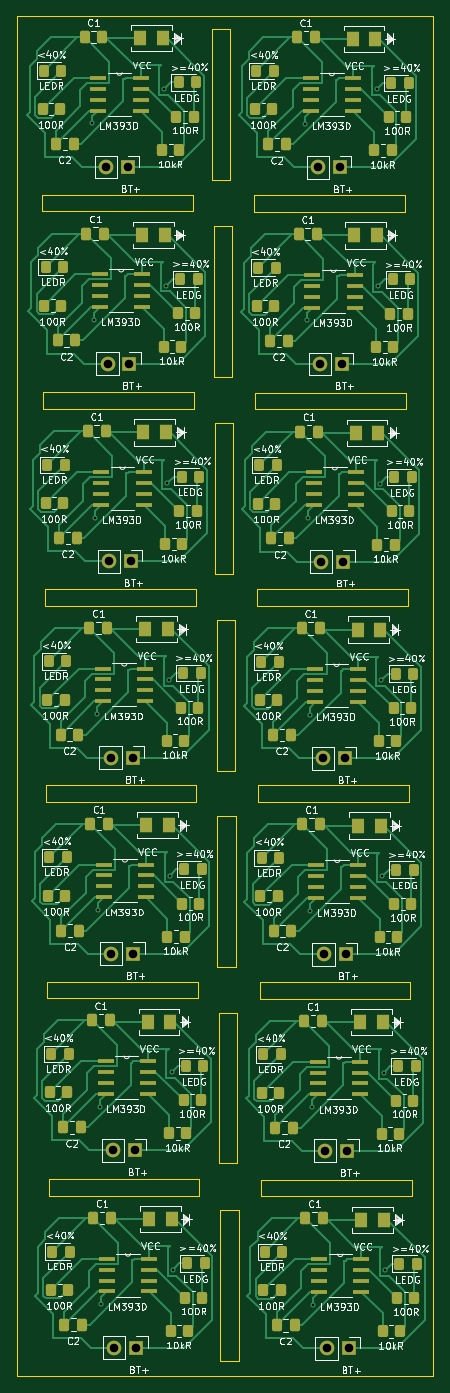
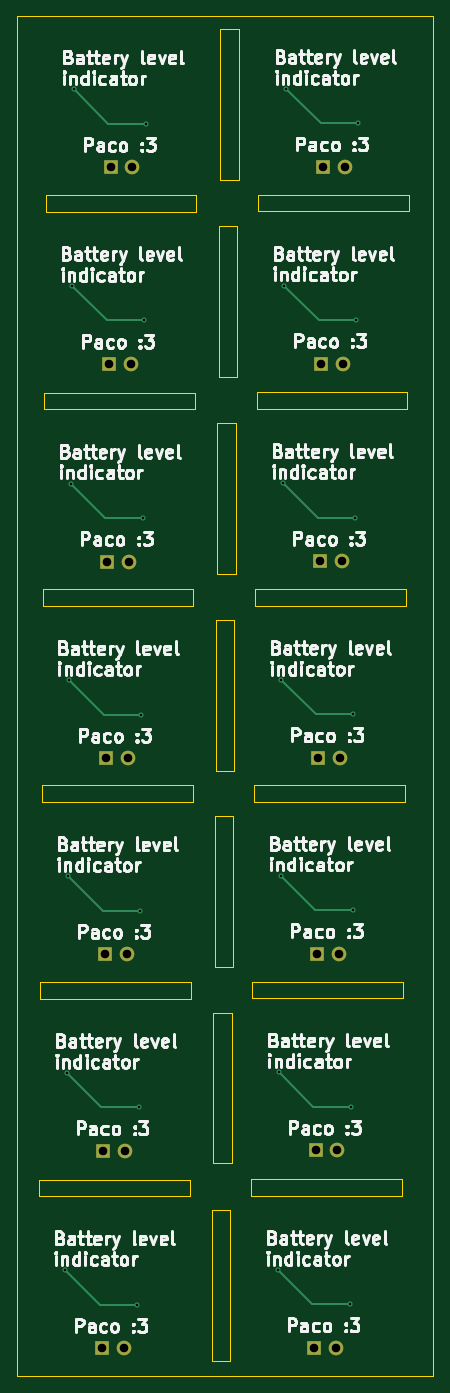
Circuit board: 11 layer files. Board 48.5 x 158.4 mm.
- bottom_copper: battery-lvl-indicator-kicad.kicad_pcb-copy-B_Cu.gbr (4905 bytes)
- bottom_mask: battery-lvl-indicator-kicad.kicad_pcb-copy-B_Mask.gbr (1633 bytes)
- paste: battery-lvl-indicator-kicad.kicad_pcb-copy-B_Paste.gbr (485 bytes)
- bottom_silk: battery-lvl-indicator-kicad.kicad_pcb-copy-B_Silkscreen.gbr (178730 bytes)
- outline: battery-lvl-indicator-kicad.kicad_pcb-copy-Edge_Cuts.gbr (3043 bytes)
- top_copper: battery-lvl-indicator-kicad.kicad_pcb-copy-F_Cu.gbr (74996 bytes)
- top_mask: battery-lvl-indicator-kicad.kicad_pcb-copy-F_Mask.gbr (13786 bytes)
- paste: battery-lvl-indicator-kicad.kicad_pcb-copy-F_Paste.gbr (12608 bytes)
- top_silk: battery-lvl-indicator-kicad.kicad_pcb-copy-F_Silkscreen.gbr (362079 bytes)
- drill: battery-lvl-indicator-kicad.kicad_pcb-copy-NPTH.drl (265 bytes)
- drill: battery-lvl-indicator-kicad.kicad_pcb-copy-PTH.drl (1151 bytes)

=== bottom_copper: battery-lvl-indicator-kicad.kicad_pcb-copy-B_Cu.gbr ===
%TF.GenerationSoftware,KiCad,Pcbnew,8.0.5*%
%TF.CreationDate,2024-12-11T00:13:19+01:00*%
%TF.ProjectId,battery-lvl-indicator-kicad.kicad_pcb-copy,62617474-6572-4792-9d6c-766c2d696e64,rev?*%
%TF.SameCoordinates,Original*%
%TF.FileFunction,Copper,L2,Bot*%
%TF.FilePolarity,Positive*%
%FSLAX46Y46*%
G04 Gerber Fmt 4.6, Leading zero omitted, Abs format (unit mm)*
G04 Created by KiCad (PCBNEW 8.0.5) date 2024-12-11 00:13:19*
%MOMM*%
%LPD*%
G01*
G04 APERTURE LIST*
%TA.AperFunction,ComponentPad*%
%ADD10O,1.700000X1.700000*%
%TD*%
%TA.AperFunction,ComponentPad*%
%ADD11R,1.700000X1.700000*%
%TD*%
%TA.AperFunction,ViaPad*%
%ADD12C,0.600000*%
%TD*%
%TA.AperFunction,Conductor*%
%ADD13C,0.200000*%
%TD*%
G04 APERTURE END LIST*
D10*
%TO.P,J1,2,Pin_2*%
%TO.N,Net-(D2-K)*%
X98552000Y-32308800D03*
D11*
%TO.P,J1,1,Pin_1*%
%TO.N,Net-(D1-K)*%
X101092000Y-32308800D03*
%TD*%
D10*
%TO.P,J1,2,Pin_2*%
%TO.N,Net-(D2-K)*%
X99390200Y-146888200D03*
D11*
%TO.P,J1,1,Pin_1*%
%TO.N,Net-(D1-K)*%
X101930200Y-146888200D03*
%TD*%
D10*
%TO.P,J1,2,Pin_2*%
%TO.N,Net-(D2-K)*%
X124129800Y-146939000D03*
D11*
%TO.P,J1,1,Pin_1*%
%TO.N,Net-(D1-K)*%
X126669800Y-146939000D03*
%TD*%
D10*
%TO.P,J1,2,Pin_2*%
%TO.N,Net-(D2-K)*%
X123850400Y-101193600D03*
D11*
%TO.P,J1,1,Pin_1*%
%TO.N,Net-(D1-K)*%
X126390400Y-101193600D03*
%TD*%
D10*
%TO.P,J1,2,Pin_2*%
%TO.N,Net-(D2-K)*%
X99187000Y-123977400D03*
D11*
%TO.P,J1,1,Pin_1*%
%TO.N,Net-(D1-K)*%
X101727000Y-123977400D03*
%TD*%
D10*
%TO.P,J1,2,Pin_2*%
%TO.N,Net-(D2-K)*%
X123291600Y-32359600D03*
D11*
%TO.P,J1,1,Pin_1*%
%TO.N,Net-(D1-K)*%
X125831600Y-32359600D03*
%TD*%
D10*
%TO.P,J1,2,Pin_2*%
%TO.N,Net-(D2-K)*%
X123926600Y-124028200D03*
D11*
%TO.P,J1,1,Pin_1*%
%TO.N,Net-(D1-K)*%
X126466600Y-124028200D03*
%TD*%
D10*
%TO.P,J1,2,Pin_2*%
%TO.N,Net-(D2-K)*%
X123494800Y-55270400D03*
D11*
%TO.P,J1,1,Pin_1*%
%TO.N,Net-(D1-K)*%
X126034800Y-55270400D03*
%TD*%
D10*
%TO.P,J1,2,Pin_2*%
%TO.N,Net-(D2-K)*%
X123647200Y-78282800D03*
D11*
%TO.P,J1,1,Pin_1*%
%TO.N,Net-(D1-K)*%
X126187200Y-78282800D03*
%TD*%
D10*
%TO.P,J1,2,Pin_2*%
%TO.N,Net-(D2-K)*%
X99542600Y-169900600D03*
D11*
%TO.P,J1,1,Pin_1*%
%TO.N,Net-(D1-K)*%
X102082600Y-169900600D03*
%TD*%
D10*
%TO.P,J1,2,Pin_2*%
%TO.N,Net-(D2-K)*%
X98755200Y-55219600D03*
D11*
%TO.P,J1,1,Pin_1*%
%TO.N,Net-(D1-K)*%
X101295200Y-55219600D03*
%TD*%
D10*
%TO.P,J1,2,Pin_2*%
%TO.N,Net-(D2-K)*%
X124282200Y-169951400D03*
D11*
%TO.P,J1,1,Pin_1*%
%TO.N,Net-(D1-K)*%
X126822200Y-169951400D03*
%TD*%
D10*
%TO.P,J1,2,Pin_2*%
%TO.N,Net-(D2-K)*%
X99110800Y-101142800D03*
D11*
%TO.P,J1,1,Pin_1*%
%TO.N,Net-(D1-K)*%
X101650800Y-101142800D03*
%TD*%
D10*
%TO.P,J1,2,Pin_2*%
%TO.N,Net-(D2-K)*%
X98907600Y-78232000D03*
D11*
%TO.P,J1,1,Pin_1*%
%TO.N,Net-(D1-K)*%
X101447600Y-78232000D03*
%TD*%
D12*
%TO.N,Net-(D2-K)*%
X97967800Y-164820600D03*
X96977200Y-27228800D03*
X106349800Y-160807400D03*
X122072400Y-73202800D03*
X122555000Y-141859000D03*
X105714800Y-69138800D03*
X122275600Y-96113600D03*
X121920000Y-50190400D03*
X122351800Y-118948200D03*
X106197400Y-137795000D03*
X130937000Y-137845800D03*
X130302000Y-46177200D03*
X130733800Y-114935000D03*
X131089400Y-160858200D03*
X105918000Y-92049600D03*
X130657600Y-92100400D03*
X130454400Y-69189600D03*
X105562400Y-46126400D03*
X122707400Y-164871400D03*
X105994200Y-114884200D03*
X130098800Y-23266400D03*
X97536000Y-96062800D03*
X105359200Y-23215600D03*
X97815400Y-141808200D03*
X97612200Y-118897400D03*
X97332800Y-73152000D03*
X97180400Y-50139600D03*
X121716800Y-27279600D03*
%TD*%
D13*
%TO.N,Net-(D2-K)*%
X126720600Y-118948200D02*
X122351800Y-118948200D01*
X101346000Y-27228800D02*
X96977200Y-27228800D01*
X126441200Y-73202800D02*
X122072400Y-73202800D01*
X101981000Y-118897400D02*
X97612200Y-118897400D01*
X126644400Y-96113600D02*
X122275600Y-96113600D01*
X101549200Y-50139600D02*
X97180400Y-50139600D01*
X105918000Y-92049600D02*
X101904800Y-96062800D01*
X130937000Y-137845800D02*
X126923800Y-141859000D01*
X106197400Y-137795000D02*
X102184200Y-141808200D01*
X126923800Y-141859000D02*
X122555000Y-141859000D01*
X131089400Y-160858200D02*
X127076200Y-164871400D01*
X105714800Y-69138800D02*
X101701600Y-73152000D01*
X127076200Y-164871400D02*
X122707400Y-164871400D01*
X106349800Y-160807400D02*
X102336600Y-164820600D01*
X130098800Y-23266400D02*
X126085600Y-27279600D01*
X126288800Y-50190400D02*
X121920000Y-50190400D01*
X101904800Y-96062800D02*
X97536000Y-96062800D01*
X130302000Y-46177200D02*
X126288800Y-50190400D01*
X105562400Y-46126400D02*
X101549200Y-50139600D01*
X126085600Y-27279600D02*
X121716800Y-27279600D01*
X102184200Y-141808200D02*
X97815400Y-141808200D01*
X102336600Y-164820600D02*
X97967800Y-164820600D01*
X130657600Y-92100400D02*
X126644400Y-96113600D01*
X130733800Y-114935000D02*
X126720600Y-118948200D01*
X130454400Y-69189600D02*
X126441200Y-73202800D01*
X101701600Y-73152000D02*
X97332800Y-73152000D01*
X105994200Y-114884200D02*
X101981000Y-118897400D01*
X105359200Y-23215600D02*
X101346000Y-27228800D01*
%TD*%
M02*

=== bottom_mask: battery-lvl-indicator-kicad.kicad_pcb-copy-B_Mask.gbr ===
%TF.GenerationSoftware,KiCad,Pcbnew,8.0.5*%
%TF.CreationDate,2024-12-11T00:13:19+01:00*%
%TF.ProjectId,battery-lvl-indicator-kicad.kicad_pcb-copy,62617474-6572-4792-9d6c-766c2d696e64,rev?*%
%TF.SameCoordinates,Original*%
%TF.FileFunction,Soldermask,Bot*%
%TF.FilePolarity,Negative*%
%FSLAX46Y46*%
G04 Gerber Fmt 4.6, Leading zero omitted, Abs format (unit mm)*
G04 Created by KiCad (PCBNEW 8.0.5) date 2024-12-11 00:13:19*
%MOMM*%
%LPD*%
G01*
G04 APERTURE LIST*
%ADD10O,1.700000X1.700000*%
%ADD11R,1.700000X1.700000*%
G04 APERTURE END LIST*
D10*
%TO.C,J1*%
X98552000Y-32308800D03*
D11*
X101092000Y-32308800D03*
%TD*%
D10*
%TO.C,J1*%
X99390200Y-146888200D03*
D11*
X101930200Y-146888200D03*
%TD*%
D10*
%TO.C,J1*%
X124129800Y-146939000D03*
D11*
X126669800Y-146939000D03*
%TD*%
D10*
%TO.C,J1*%
X123850400Y-101193600D03*
D11*
X126390400Y-101193600D03*
%TD*%
D10*
%TO.C,J1*%
X99187000Y-123977400D03*
D11*
X101727000Y-123977400D03*
%TD*%
D10*
%TO.C,J1*%
X123291600Y-32359600D03*
D11*
X125831600Y-32359600D03*
%TD*%
D10*
%TO.C,J1*%
X123926600Y-124028200D03*
D11*
X126466600Y-124028200D03*
%TD*%
D10*
%TO.C,J1*%
X123494800Y-55270400D03*
D11*
X126034800Y-55270400D03*
%TD*%
D10*
%TO.C,J1*%
X123647200Y-78282800D03*
D11*
X126187200Y-78282800D03*
%TD*%
D10*
%TO.C,J1*%
X99542600Y-169900600D03*
D11*
X102082600Y-169900600D03*
%TD*%
D10*
%TO.C,J1*%
X98755200Y-55219600D03*
D11*
X101295200Y-55219600D03*
%TD*%
D10*
%TO.C,J1*%
X124282200Y-169951400D03*
D11*
X126822200Y-169951400D03*
%TD*%
D10*
%TO.C,J1*%
X99110800Y-101142800D03*
D11*
X101650800Y-101142800D03*
%TD*%
D10*
%TO.C,J1*%
X98907600Y-78232000D03*
D11*
X101447600Y-78232000D03*
%TD*%
M02*

=== paste: battery-lvl-indicator-kicad.kicad_pcb-copy-B_Paste.gbr ===
%TF.GenerationSoftware,KiCad,Pcbnew,8.0.5*%
%TF.CreationDate,2024-12-11T00:13:19+01:00*%
%TF.ProjectId,battery-lvl-indicator-kicad.kicad_pcb-copy,62617474-6572-4792-9d6c-766c2d696e64,rev?*%
%TF.SameCoordinates,Original*%
%TF.FileFunction,Paste,Bot*%
%TF.FilePolarity,Positive*%
%FSLAX46Y46*%
G04 Gerber Fmt 4.6, Leading zero omitted, Abs format (unit mm)*
G04 Created by KiCad (PCBNEW 8.0.5) date 2024-12-11 00:13:19*
%MOMM*%
%LPD*%
G01*
G04 APERTURE LIST*
G04 APERTURE END LIST*
M02*

=== bottom_silk: battery-lvl-indicator-kicad.kicad_pcb-copy-B_Silkscreen.gbr (178730 bytes, source omitted) ===
=== outline: battery-lvl-indicator-kicad.kicad_pcb-copy-Edge_Cuts.gbr ===
%TF.GenerationSoftware,KiCad,Pcbnew,8.0.5*%
%TF.CreationDate,2024-12-11T00:13:19+01:00*%
%TF.ProjectId,battery-lvl-indicator-kicad.kicad_pcb-copy,62617474-6572-4792-9d6c-766c2d696e64,rev?*%
%TF.SameCoordinates,Original*%
%TF.FileFunction,Profile,NP*%
%FSLAX46Y46*%
G04 Gerber Fmt 4.6, Leading zero omitted, Abs format (unit mm)*
G04 Created by KiCad (PCBNEW 8.0.5) date 2024-12-11 00:13:19*
%MOMM*%
%LPD*%
G01*
G04 APERTURE LIST*
%TA.AperFunction,Profile*%
%ADD10C,0.050000*%
%TD*%
G04 APERTURE END LIST*
D10*
X111252000Y-62179200D02*
X113385600Y-62179200D01*
X113385600Y-79756000D01*
X111252000Y-79756000D01*
X111252000Y-62179200D01*
X91440000Y-81483200D02*
X109016800Y-81483200D01*
X109016800Y-83413600D01*
X91440000Y-83413600D01*
X91440000Y-81483200D01*
X111099600Y-39166800D02*
X113233200Y-39166800D01*
X113233200Y-56743600D01*
X111099600Y-56743600D01*
X111099600Y-39166800D01*
X116179600Y-81534000D02*
X133756400Y-81534000D01*
X133756400Y-83464400D01*
X116179600Y-83464400D01*
X116179600Y-81534000D01*
X111531400Y-107924600D02*
X113665000Y-107924600D01*
X113665000Y-125501400D01*
X111531400Y-125501400D01*
X111531400Y-107924600D01*
X91084400Y-35560000D02*
X108661200Y-35560000D01*
X108661200Y-37490400D01*
X91084400Y-37490400D01*
X91084400Y-35560000D01*
X115824000Y-35610800D02*
X133400800Y-35610800D01*
X133400800Y-37541200D01*
X115824000Y-37541200D01*
X115824000Y-35610800D01*
X110896400Y-16256000D02*
X113030000Y-16256000D01*
X113030000Y-33832800D01*
X110896400Y-33832800D01*
X110896400Y-16256000D01*
X88214200Y-14732000D02*
X136702800Y-14732000D01*
X136702800Y-173151800D01*
X88214200Y-173151800D01*
X88214200Y-14732000D01*
X91871800Y-150241000D02*
X109448600Y-150241000D01*
X109448600Y-152171400D01*
X91871800Y-152171400D01*
X91871800Y-150241000D01*
X111734600Y-130835400D02*
X113868200Y-130835400D01*
X113868200Y-148412200D01*
X111734600Y-148412200D01*
X111734600Y-130835400D01*
X91236800Y-58572400D02*
X108813600Y-58572400D01*
X108813600Y-60502800D01*
X91236800Y-60502800D01*
X91236800Y-58572400D01*
X115976400Y-58623200D02*
X133553200Y-58623200D01*
X133553200Y-60553600D01*
X115976400Y-60553600D01*
X115976400Y-58623200D01*
X116459000Y-127279400D02*
X134035800Y-127279400D01*
X134035800Y-129209800D01*
X116459000Y-129209800D01*
X116459000Y-127279400D01*
X111887000Y-153847800D02*
X114020600Y-153847800D01*
X114020600Y-171424600D01*
X111887000Y-171424600D01*
X111887000Y-153847800D01*
X116611400Y-150291800D02*
X134188200Y-150291800D01*
X134188200Y-152222200D01*
X116611400Y-152222200D01*
X116611400Y-150291800D01*
X91516200Y-104317800D02*
X109093000Y-104317800D01*
X109093000Y-106248200D01*
X91516200Y-106248200D01*
X91516200Y-104317800D01*
X111455200Y-85090000D02*
X113588800Y-85090000D01*
X113588800Y-102666800D01*
X111455200Y-102666800D01*
X111455200Y-85090000D01*
X116255800Y-104368600D02*
X133832600Y-104368600D01*
X133832600Y-106299000D01*
X116255800Y-106299000D01*
X116255800Y-104368600D01*
X91719400Y-127228600D02*
X109296200Y-127228600D01*
X109296200Y-129159000D01*
X91719400Y-129159000D01*
X91719400Y-127228600D01*
M02*

=== top_copper: battery-lvl-indicator-kicad.kicad_pcb-copy-F_Cu.gbr (74996 bytes, source omitted) ===
=== top_mask: battery-lvl-indicator-kicad.kicad_pcb-copy-F_Mask.gbr (13786 bytes, source omitted) ===
=== paste: battery-lvl-indicator-kicad.kicad_pcb-copy-F_Paste.gbr (12608 bytes, source omitted) ===
=== top_silk: battery-lvl-indicator-kicad.kicad_pcb-copy-F_Silkscreen.gbr (362079 bytes, source omitted) ===
=== drill: battery-lvl-indicator-kicad.kicad_pcb-copy-NPTH.drl ===
M48
; DRILL file {KiCad 8.0.5} date 2024-12-11T00:13:16+0100
; FORMAT={-:-/ absolute / inch / decimal}
; #@! TF.CreationDate,2024-12-11T00:13:16+01:00
; #@! TF.GenerationSoftware,Kicad,Pcbnew,8.0.5
; #@! TF.FileFunction,NonPlated,1,2,NPTH
FMAT,2
INCH
%
G90
G05
M30

=== drill: battery-lvl-indicator-kicad.kicad_pcb-copy-PTH.drl ===
M48
; DRILL file {KiCad 8.0.5} date 2024-12-11T00:13:16+0100
; FORMAT={-:-/ absolute / inch / decimal}
; #@! TF.CreationDate,2024-12-11T00:13:16+01:00
; #@! TF.GenerationSoftware,Kicad,Pcbnew,8.0.5
; #@! TF.FileFunction,Plated,1,2,PTH
FMAT,2
INCH
; #@! TA.AperFunction,Plated,PTH,ViaDrill
T1C0.0118
; #@! TA.AperFunction,Plated,PTH,ComponentDrill
T2C0.0394
%
G90
G05
T1
X3.818Y-1.072
X3.826Y-1.974
X3.832Y-2.88
X3.84Y-3.782
X3.843Y-4.681
X3.851Y-5.583
X3.857Y-6.489
X4.148Y-0.914
X4.156Y-1.816
X4.162Y-2.722
X4.17Y-3.624
X4.173Y-4.523
X4.181Y-5.425
X4.187Y-6.331
X4.792Y-1.074
X4.8Y-1.976
X4.806Y-2.882
X4.814Y-3.784
X4.817Y-4.683
X4.825Y-5.585
X4.831Y-6.491
X5.122Y-0.916
X5.13Y-1.818
X5.136Y-2.724
X5.144Y-3.626
X5.147Y-4.525
X5.155Y-5.427
X5.161Y-6.333
T2
X3.88Y-1.272
X3.888Y-2.174
X3.894Y-3.08
X3.902Y-3.982
X3.905Y-4.881
X3.913Y-5.783
X3.919Y-6.689
X3.98Y-1.272
X3.988Y-2.174
X3.994Y-3.08
X4.002Y-3.982
X4.005Y-4.881
X4.013Y-5.783
X4.019Y-6.689
X4.854Y-1.274
X4.862Y-2.176
X4.868Y-3.082
X4.876Y-3.984
X4.879Y-4.883
X4.887Y-5.785
X4.893Y-6.691
X4.954Y-1.274
X4.962Y-2.176
X4.968Y-3.082
X4.976Y-3.984
X4.979Y-4.883
X4.987Y-5.785
X4.993Y-6.691
M30

